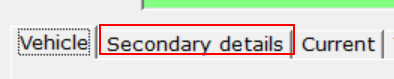
Task: The process takes a list of registration numbers that have two vehicle numbers attached, tranfers the history to one stock number and deletes the other from Autoline
Workflow: Secondary_details

Step 1: click on the tab item 'Secondary details' in window '*(*/*)' (kclient.exe)

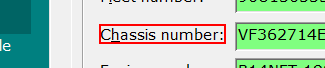
Step 2: find the text 'Chassis number:' in window '*(*/*)' (kclient.exe) (repeated 2 times)

Step 4: click on the tab item 'Secondary details' in window '*(*/*)' (kclient.exe) (same screen as step 1)

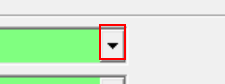
Step 5: click on the split button 'Fuel type' in window '*'s CRM - *CRM (*/*)' (kclient.exe)

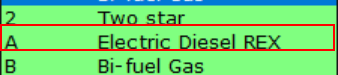
Step 6: type a value into the list item 'A	Electric Diesel REX' (kclient.exe) (repeated 2 times)

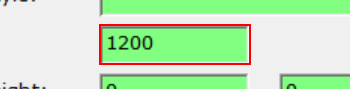
Step 8: type "9999" into the element in window '*(*/*)' (kclient.exe)

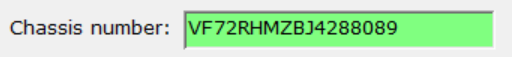
Step 9: type [in_chassis_number] into the element in window '*(*/*)' (kclient.exe)

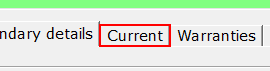
Step 10: click on the tab item 'Current' in window '*(*/*)' (kclient.exe)

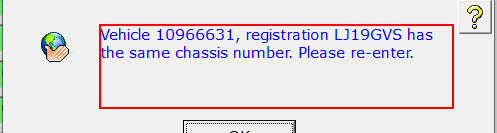
Step 11: find the text 'Vehicle*, registration*has the same chassis number. Please re-enter.' in window '* CRM' (kclient.exe)

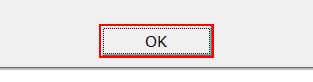
Step 12 [then]: click on the element in window '*CRM' (kclient.exe)

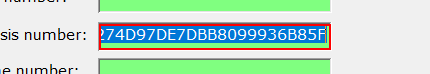
Step 13: type a value into the element in window '[name redacted]' (kclient.exe)